Run: headless pygame with SDL's dummy video driver; simulated clock (each Clock.tick advances the game by its frame time, no real sleeping); random seed 0; keys injected as events and as key.get_pressed() state; mouse plan: one left click at the window centre at the start of phase 2, then a move to the lower-right quarter at the start of phase 3.
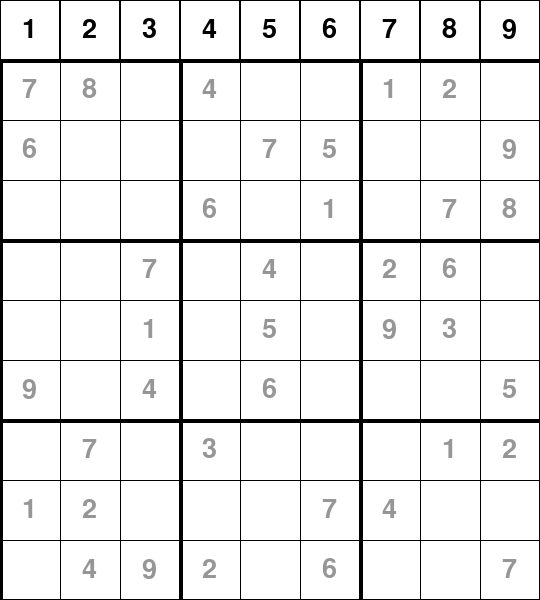
Frame 1 of 4 · flips 1–60 · no input
Frame 2 of 4 · flips 61–180 · clicked the window centre · tapped SPACE, RETURN · held RIGHT (→), D · screen unchanged from frame 1, image omitted
Frame 3 of 4 · flips 181–300 · moved the mouse to the lower-right quarter · held DOWN (↓), S · screen unchanged from frame 2, image omitted
Frame 4 of 4 · flips 301–420 · held LEFT (←), A, UP (↑), W · screen unchanged from frame 3, image omitted

The pygame program that drew these frames:

import pygame
import sys

pygame.init()

# Screen dimensions
WIDTH, HEIGHT = 540, 600  # Additional height for menu
WIN = pygame.display.set_mode((WIDTH, HEIGHT))
pygame.display.set_caption("Sudoku Game")

# Colors
WHITE = (255, 255, 255)
BLACK = (0, 0, 0)
GRAY = (150, 150, 150)
LIGHT_GRAY = (200, 200, 200)
SELECTED_CELL_COLOR = (189, 214, 255)
HIGHLIGHT_COLOR = (255, 255, 0)

# Fonts
FONT = pygame.font.SysFont("comicsans", 40)
NUMBER_FONT = pygame.font.SysFont("comicsans", 40)

# Sample Sudoku board (0 represents empty cells)
board = [
    [7, 8, 0, 4, 0, 0, 1, 2, 0],
    [6, 0, 0, 0, 7, 5, 0, 0, 9],
    [0, 0, 0, 6, 0, 1, 0, 7, 8],
    [0, 0, 7, 0, 4, 0, 2, 6, 0],
    [0, 0, 1, 0, 5, 0, 9, 3, 0],
    [9, 0, 4, 0, 6, 0, 0, 0, 5],
    [0, 7, 0, 3, 0, 0, 0, 1, 2],
    [1, 2, 0, 0, 0, 7, 4, 0, 0],
    [0, 4, 9, 2, 0, 6, 0, 0, 7]
]

class Cell:
    def __init__(self, value, row, col, width, height, editable):
        self.value = value
        self.row = row
        self.col = col
        self.width = width
        self.height = height
        self.editable = editable
        self.selected = False
        self.highlighted = False

    def draw(self, win):
        gap = self.width / 9
        x = self.col * gap
        y = self.row * gap + 60  # Adjust for menu height

        if self.highlighted:
            pygame.draw.rect(win, HIGHLIGHT_COLOR, (x, y, gap, gap))

        if self.selected:
            pygame.draw.rect(win, SELECTED_CELL_COLOR, (x, y, gap, gap))

        if self.value != 0:
            font_color = GRAY if not self.editable else BLACK
            text = NUMBER_FONT.render(str(self.value), True, font_color)
            win.blit(text, (x + (gap/2 - text.get_width()/2), y + (gap/2 - text.get_height()/2)))

class Grid:
    def __init__(self, board, width, height):
        self.rows = 9
        self.cols = 9
        self.cells = [[Cell(board[i][j], i, j, width, height, board[i][j] == 0) for j in range(9)] for i in range(9)]
        self.width = width
        self.height = height
        self.selected = None

    def draw(self, win):
        # Draw grid lines
        gap = self.width / 9
        for i in range(self.rows+1):
            thickness = 4 if i % 3 == 0 else 1
            pygame.draw.line(win, BLACK, (0, i * gap + 60), (self.width, i * gap + 60), thickness)
            pygame.draw.line(win, BLACK, (i * gap, 60), (i * gap, self.height + 60), thickness)

        # Draw cells
        for row in self.cells:
            for cell in row:
                cell.draw(win)

    def click(self, pos):
        if pos[1] < 60 or pos[1] > self.height + 60:
            return None
        gap = self.width / 9
        x = pos[0] // gap
        y = (pos[1] - 60) // gap
        if x >= 0 and y >= 0 and x < 9 and y <9:
            return (int(y), int(x))
        else:
            return None

    def select(self, row, col):
        for r in self.cells:
            for cell in r:
                cell.selected = False
        self.cells[row][col].selected = True
        self.selected = (row, col)

    def place(self, val):
        row, col = self.selected
        cell = self.cells[row][col]
        if cell.editable:
            if self.valid(val, row, col):
                cell.value = val
                return True
            else:
                return False

    def valid(self, val, row, col):
        # Check row
        for i in range(9):
            if self.cells[row][i].value == val and i != col:
                return False
        # Check column
        for i in range(9):
            if self.cells[i][col].value == val and i != row:
                return False
        # Check square
        start_row = row - row % 3
        start_col = col - col % 3
        for i in range(3):
            for j in range(3):
                cell = self.cells[start_row + i][start_col + j]
                if cell.value == val and (start_row + i, start_col + j) != (row, col):
                    return False
        return True

    def highlight(self, num):
        for row in self.cells:
            for cell in row:
                cell.highlighted = cell.value == num

def draw_menu(win, selected_num):
    gap = WIDTH / 9
    for i in range(9):
        x = i * gap
        y = 0
        rect = pygame.Rect(x, y, gap, 60)
        if selected_num == i+1:
            pygame.draw.rect(win, LIGHT_GRAY, rect)
        pygame.draw.rect(win, BLACK, rect, 1)
        text = NUMBER_FONT.render(str(i+1), True, BLACK)
        win.blit(text, (x + (gap/2 - text.get_width()/2), y + (60/2 - text.get_height()/2)))

def redraw_window(win, grid, selected_num):
    win.fill(WHITE)
    draw_menu(win, selected_num)
    grid.draw(win)
    pygame.display.update()

def main():
    run = True
    grid = Grid(board, WIDTH, WIDTH)
    key = None
    selected_num = None

    while run:
        redraw_window(WIN, grid, selected_num)

        for event in pygame.event.get():
            if event.type == pygame.QUIT:
                run = False
                pygame.quit()
                sys.exit()

            if event.type == pygame.MOUSEBUTTONDOWN:
                pos = pygame.mouse.get_pos()
                if pos[1] < 60:
                    # Clicked on menu
                    gap = WIDTH / 9
                    x = pos[0] // gap
                    num_clicked = int(x) + 1
                    if selected_num == num_clicked:
                        # Deselect if clicked again
                        selected_num = None
                        grid.highlight(0)  # Remove highlighting
                    else:
                        selected_num = num_clicked
                        grid.highlight(selected_num)
                else:
                    clicked = grid.click(pos)
                    if clicked:
                        row, col = clicked
                        cell = grid.cells[row][col]
                        if cell.editable:
                            grid.select(row, col)
                            key = None
                    else:
                        grid.selected = None

            if event.type == pygame.KEYDOWN:
                if event.key == pygame.K_1 or event.key == pygame.K_KP1:
                    key = 1
                if event.key == pygame.K_2 or event.key == pygame.K_KP2:
                    key = 2
                if event.key == pygame.K_3 or event.key == pygame.K_KP3:
                    key = 3
                if event.key == pygame.K_4 or event.key == pygame.K_KP4:
                    key = 4
                if event.key == pygame.K_5 or event.key == pygame.K_KP5:
                    key = 5
                if event.key == pygame.K_6 or event.key == pygame.K_KP6:
                    key = 6
                if event.key == pygame.K_7 or event.key == pygame.K_KP7:
                    key = 7
                if event.key == pygame.K_8 or event.key == pygame.K_KP8:
                    key = 8
                if event.key == pygame.K_9 or event.key == pygame.K_KP9:
                    key = 9
                if event.key == pygame.K_BACKSPACE or event.key == pygame.K_DELETE:
                    key = 0

                if grid.selected and key is not None:
                    row, col = grid.selected
                    cell = grid.cells[row][col]
                    if cell.editable:
                        if key == 0:
                            cell.value = 0
                        elif grid.valid(key, row, col):
                            cell.value = key
                        else:
                            print("Invalid move")
                        key = None

    pygame.quit()

if __name__ == "__main__":
    main()
